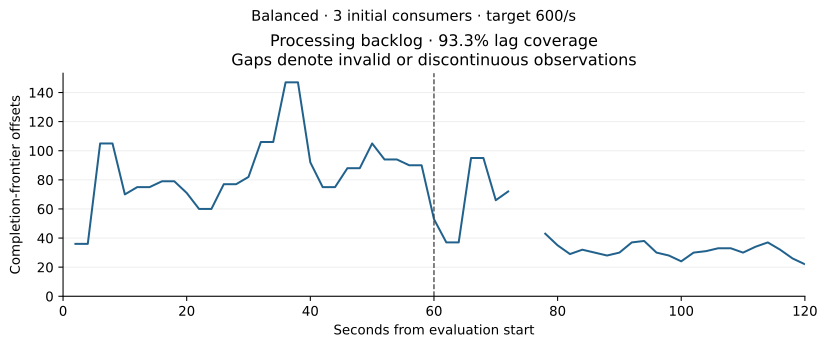

Values plotted in this chart, from the file beside it:
timestamp_epoch, seconds_from_evaluation_start, valid, processing_backlog_offsets
1789228952, 2, True, 36.0
1789228954, 4, True, 36.0
1789228956, 6, True, 105.0
1789228958, 8, True, 105.0
1789228960, 10, True, 70.0
1789228962, 12, True, 75.0
1789228964, 14, True, 75.0
1789228966, 16, True, 79.0
1789228968, 18, True, 79.0
1789228970, 20, True, 71.0
1789228972, 22, True, 60.0
1789228974, 24, True, 60.0
1789228976, 26, True, 77.0
1789228978, 28, True, 77.0
1789228980, 30, True, 82.0
1789228982, 32, True, 106.0
1789228984, 34, True, 106.0
1789228986, 36, True, 147.0
1789228988, 38, True, 147.0
1789228990, 40, True, 92.0
1789228992, 42, True, 75.0
1789228994, 44, True, 75.0
1789228996, 46, True, 88.0
1789228998, 48, True, 88.0
1789229000, 50, True, 105.0
1789229002, 52, True, 94.0
1789229004, 54, True, 94.0
1789229006, 56, True, 90.0
1789229008, 58, True, 90.0
1789229010, 60, True, 53.0
1789229012, 62, True, 37.0
1789229014, 64, True, 37.0
1789229016, 66, True, 95.0
1789229018, 68, True, 95.0
1789229020, 70, True, 66.0
1789229022, 72, True, 72.0
1789229024, 74, False, 
1789229026, 76, False, 
1789229028, 78, True, 43.0
1789229030, 80, True, 35.0
1789229032, 82, True, 29.0
1789229034, 84, True, 32.0
1789229036, 86, True, 30.0
1789229038, 88, True, 28.0
1789229040, 90, True, 30.0
1789229042, 92, True, 37.0
1789229044, 94, True, 38.0
1789229046, 96, True, 30.0
1789229048, 98, True, 28.0
1789229050, 100, True, 24.0
1789229052, 102, True, 30.0
1789229054, 104, True, 31.0
1789229056, 106, True, 33.0
1789229058, 108, True, 33.0
1789229060, 110, True, 30.0
1789229062, 112, True, 34.0
1789229064, 114, True, 37.0
1789229066, 116, True, 32.0
1789229068, 118, True, 26.0
1789229070, 120, True, 22.0
